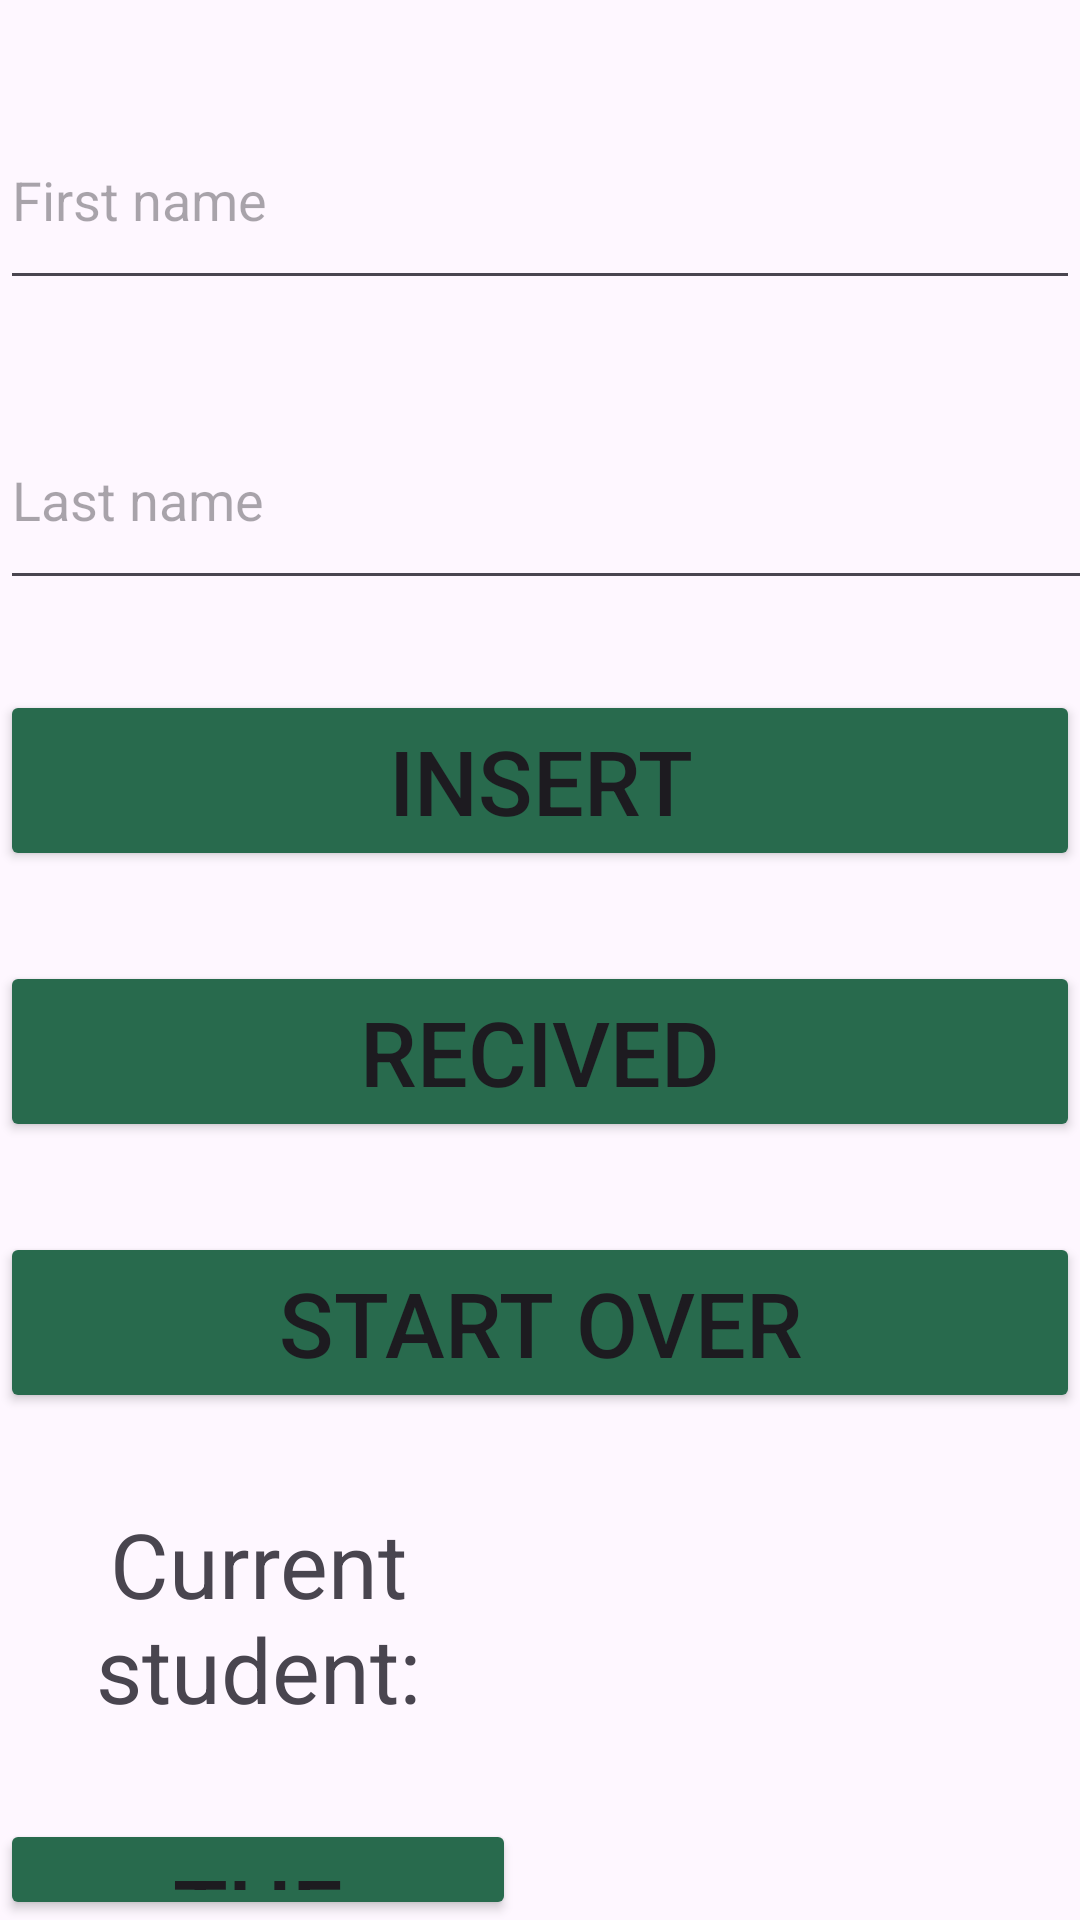

This screen was rendered from an Android layout file. Write that file and the resources it references.
<!-- AndroidManifest.xml: application theme Theme.ApplicationMobileTps -->
<!-- res/layout/activity_tp3_with_tp4.xml -->
<?xml version="1.0" encoding="utf-8"?>
<RelativeLayout xmlns:android="http://schemas.android.com/apk/res/android"
    xmlns:app="http://schemas.android.com/apk/res-auto"
    xmlns:tools="http://schemas.android.com/tools"
    android:layout_width="match_parent"
    android:layout_height="match_parent"
    tools:context=".Tp3">

    <EditText
        android:id="@+id/firstname"
        android:layout_width="match_parent"
        android:layout_height="70dp"
        android:layout_alignParentTop="true"
        android:layout_centerInParent="true"
        android:layout_marginTop="30dp"
        android:hint="First name"
        android:inputType="text"
        android:minHeight="48dp" />

    <EditText
        android:id="@+id/lastname"
        android:layout_width="match_parent"
        android:layout_height="70dp"
        android:layout_below="@+id/firstname"
        android:layout_alignParentEnd="true"
        android:layout_marginTop="30dp"
        android:layout_marginEnd="-12dp"
        android:inputType="text"
        android:minHeight="48dp"
        android:hint="Last name" />
    <Button
        android:id="@+id/insert"
        android:layout_width="match_parent"
        android:layout_height="wrap_content"
        android:layout_below="@+id/lastname"
        android:layout_alignParentEnd="true"
        android:layout_marginTop="30dp"
        android:layout_marginEnd="0dp"
        android:backgroundTint="@color/green"
        android:text="Insert"
        android:textSize="30dp" />

    <Button
        android:id="@+id/recived"
        android:layout_width="match_parent"
        android:layout_height="wrap_content"
        android:layout_below="@+id/insert"
        android:layout_alignParentEnd="true"
        android:layout_marginTop="30dp"
        android:layout_marginEnd="0dp"
        android:backgroundTint="@color/green"
        android:text="Recived"
        android:textSize="30dp" />
    <Button
        android:id="@+id/startover"
        android:layout_width="match_parent"
        android:layout_height="wrap_content"
        android:layout_below="@+id/recived"
        android:layout_alignParentEnd="true"
        android:layout_marginTop="30dp"
        android:layout_marginEnd="0dp"
        android:backgroundTint="@color/green"
        android:text="Start Over"
        android:textSize="30dp" />

    <TextView
        android:id="@+id/currentbtn"
        android:layout_width="223dp"
        android:layout_height="wrap_content"
        android:layout_below="@+id/startover"
        android:layout_alignParentEnd="true"
        android:layout_marginTop="30dp"
        android:layout_marginEnd="188dp"
        android:backgroundTint="@color/green"
        android:gravity="center"
        android:text="Current student:"
        android:textSize="30dp" />
    <Button
        android:id="@+id/totalbtn"
        android:layout_width="223dp"
        android:layout_height="wrap_content"
        android:layout_below="@+id/currentbtn"
        android:layout_alignParentEnd="true"
        android:layout_marginTop="30dp"
        android:layout_marginEnd="188dp"
        android:backgroundTint="@color/green"
        android:gravity="center"
        android:text="The total"
        android:textSize="30dp" />

    <TextView
        android:id="@+id/currenttext"
        android:layout_width="173dp"
        android:layout_height="55dp"
        android:layout_below="@id/startover"
        android:layout_alignParentEnd="true"
        android:layout_marginTop="35dp"
        android:gravity="center"
        android:textSize="30sp"
        />
    <TextView
        android:id="@+id/totaltext"
        android:layout_width="173dp"
        android:layout_height="55dp"
        android:layout_below="@id/currenttext"
        android:layout_alignParentEnd="true"
        android:layout_marginTop="35dp"
        android:gravity="center"
        android:textSize="30sp"
        />

</RelativeLayout>
<!-- resources referenced by this layout -->
<resources>
  <color name="green">#286A4D</color>
  <style name="Theme.ApplicationMobileTps" parent="Base.Theme.ApplicationMobileTps" />
  <style name="Base.Theme.ApplicationMobileTps" parent="Theme.Material3.DayNight.NoActionBar">
          
          
      </style>
</resources>
